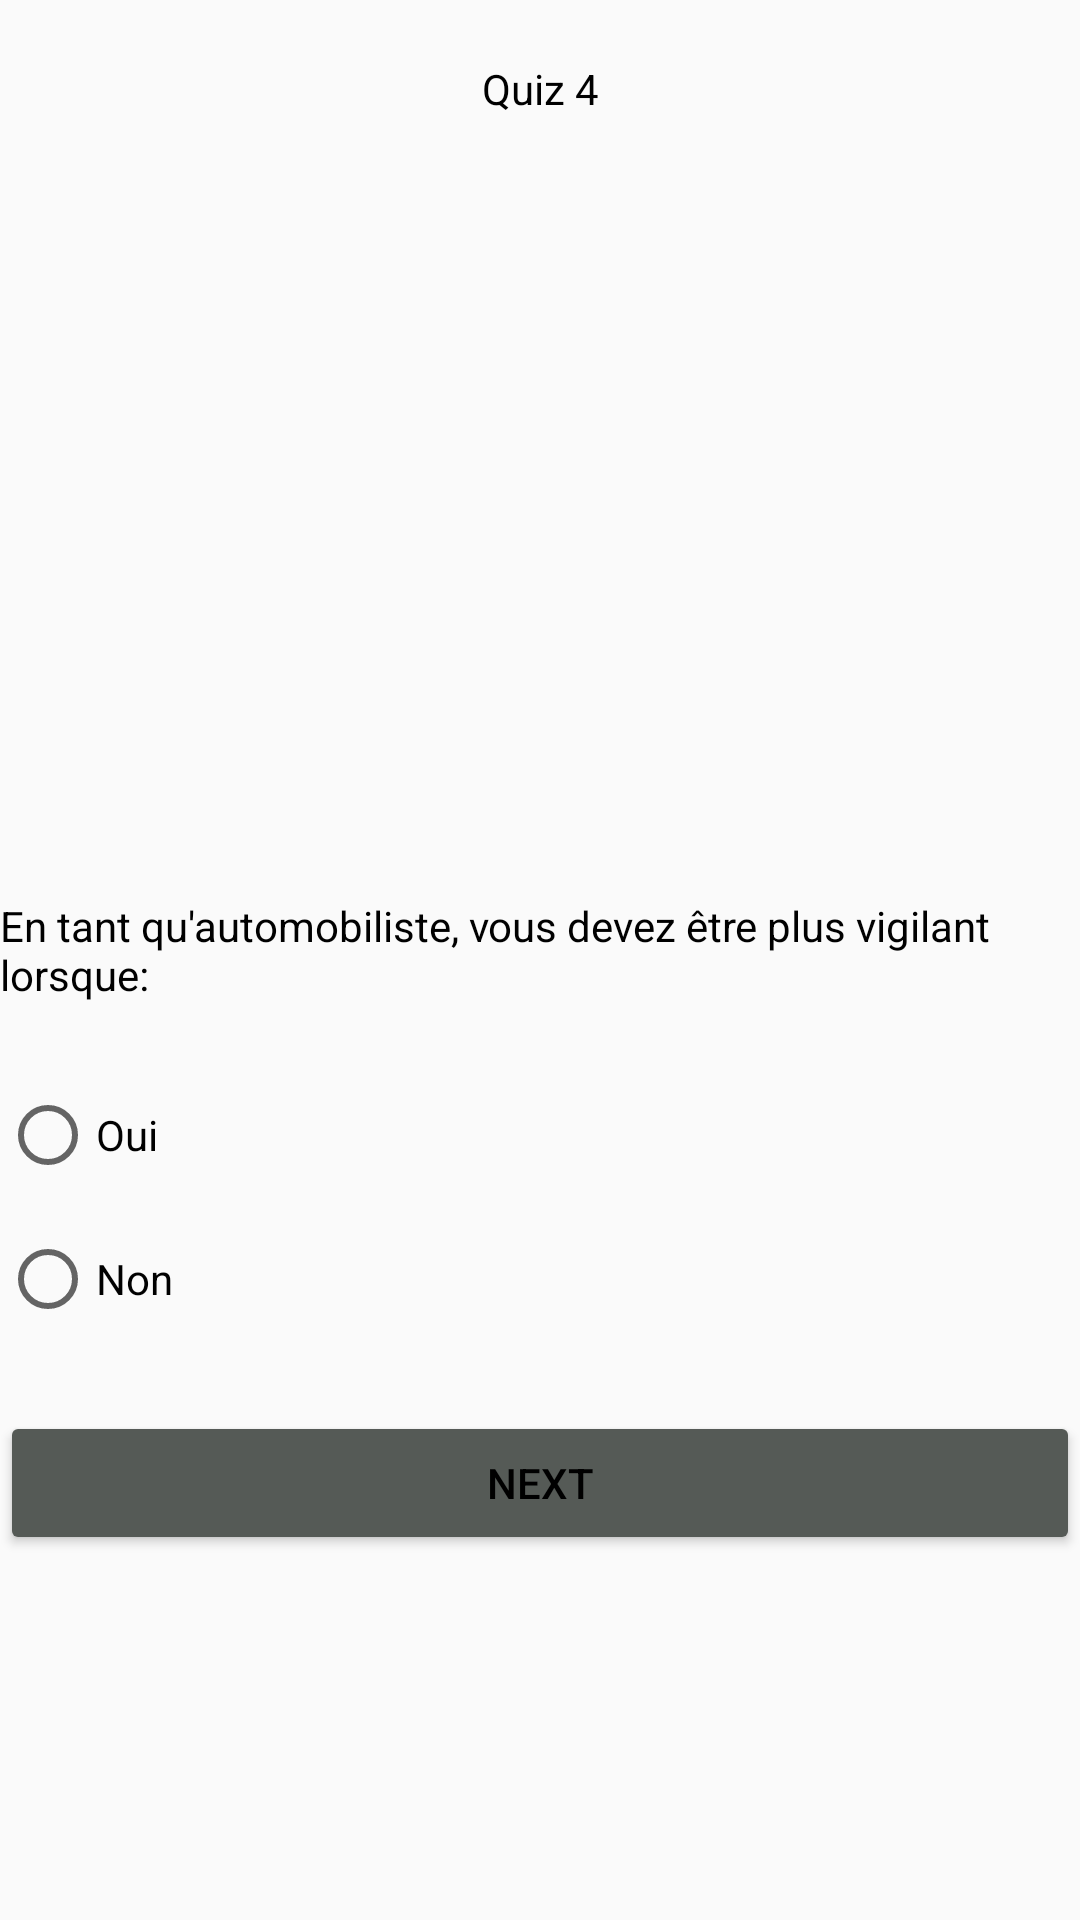

Android layout source for this screen:
<!-- AndroidManifest.xml: application theme Theme.AppCompat.Light.NoActionBar -->
<!-- res/layout/activity_quiz4.xml -->
<?xml version="1.0" encoding="utf-8"?>
<LinearLayout xmlns:android="http://schemas.android.com/apk/res/android"
    xmlns:app="http://schemas.android.com/apk/res-auto"
    xmlns:tools="http://schemas.android.com/tools"
    android:layout_width="match_parent"
    android:layout_height="match_parent"
    android:orientation="vertical"
    tools:context=".controllers.quizzes.quiz4"
    android:layout_margin="25dp"
    >

    <TextView
        android:id="@+id/textView2"
        android:layout_width="match_parent"
        android:layout_height="wrap_content"
        android:text="Quiz 4"
        android:textColor="@color/black"
        android:gravity="center"
        android:layout_margin="20dp"/>

    <ImageView
        android:id="@+id/imageView3"
        android:layout_width="match_parent"
        android:layout_height="240dp"
        app:srcCompat="@drawable/q4" />

    <TextView
        android:id="@+id/textView3"
        android:layout_width="match_parent"
        android:layout_height="wrap_content"
        android:textColor="@color/black"
        android:text="En tant qu'automobiliste, vous devez être plus vigilant lorsque:" />

    <RadioGroup
        android:layout_width="match_parent"
        android:layout_height="wrap_content"
        android:layout_marginTop="20dp"
        android:layout_marginBottom="20dp"
        android:id="@+id/radioMenu">

        <RadioButton
            android:id="@+id/radioItemYes"
            android:layout_width="match_parent"
            android:layout_height="48dp"
            android:text="Oui" />

        <RadioButton
            android:id="@+id/radioItemNo"
            android:layout_width="match_parent"
            android:layout_height="48dp"
            android:text="Non" />

    </RadioGroup>

    <Button
        android:id="@+id/btnNext"
        android:layout_width="match_parent"
        android:layout_height="wrap_content"
        android:text="NEXT"
        android:backgroundTint="@color/gray1"
        android:textColor="@color/black"/>
</LinearLayout>
<!-- resources referenced by this layout -->
<resources>
  <color name="black">#FF000000</color>
  <color name="gray1">#555A56</color>
</resources>
